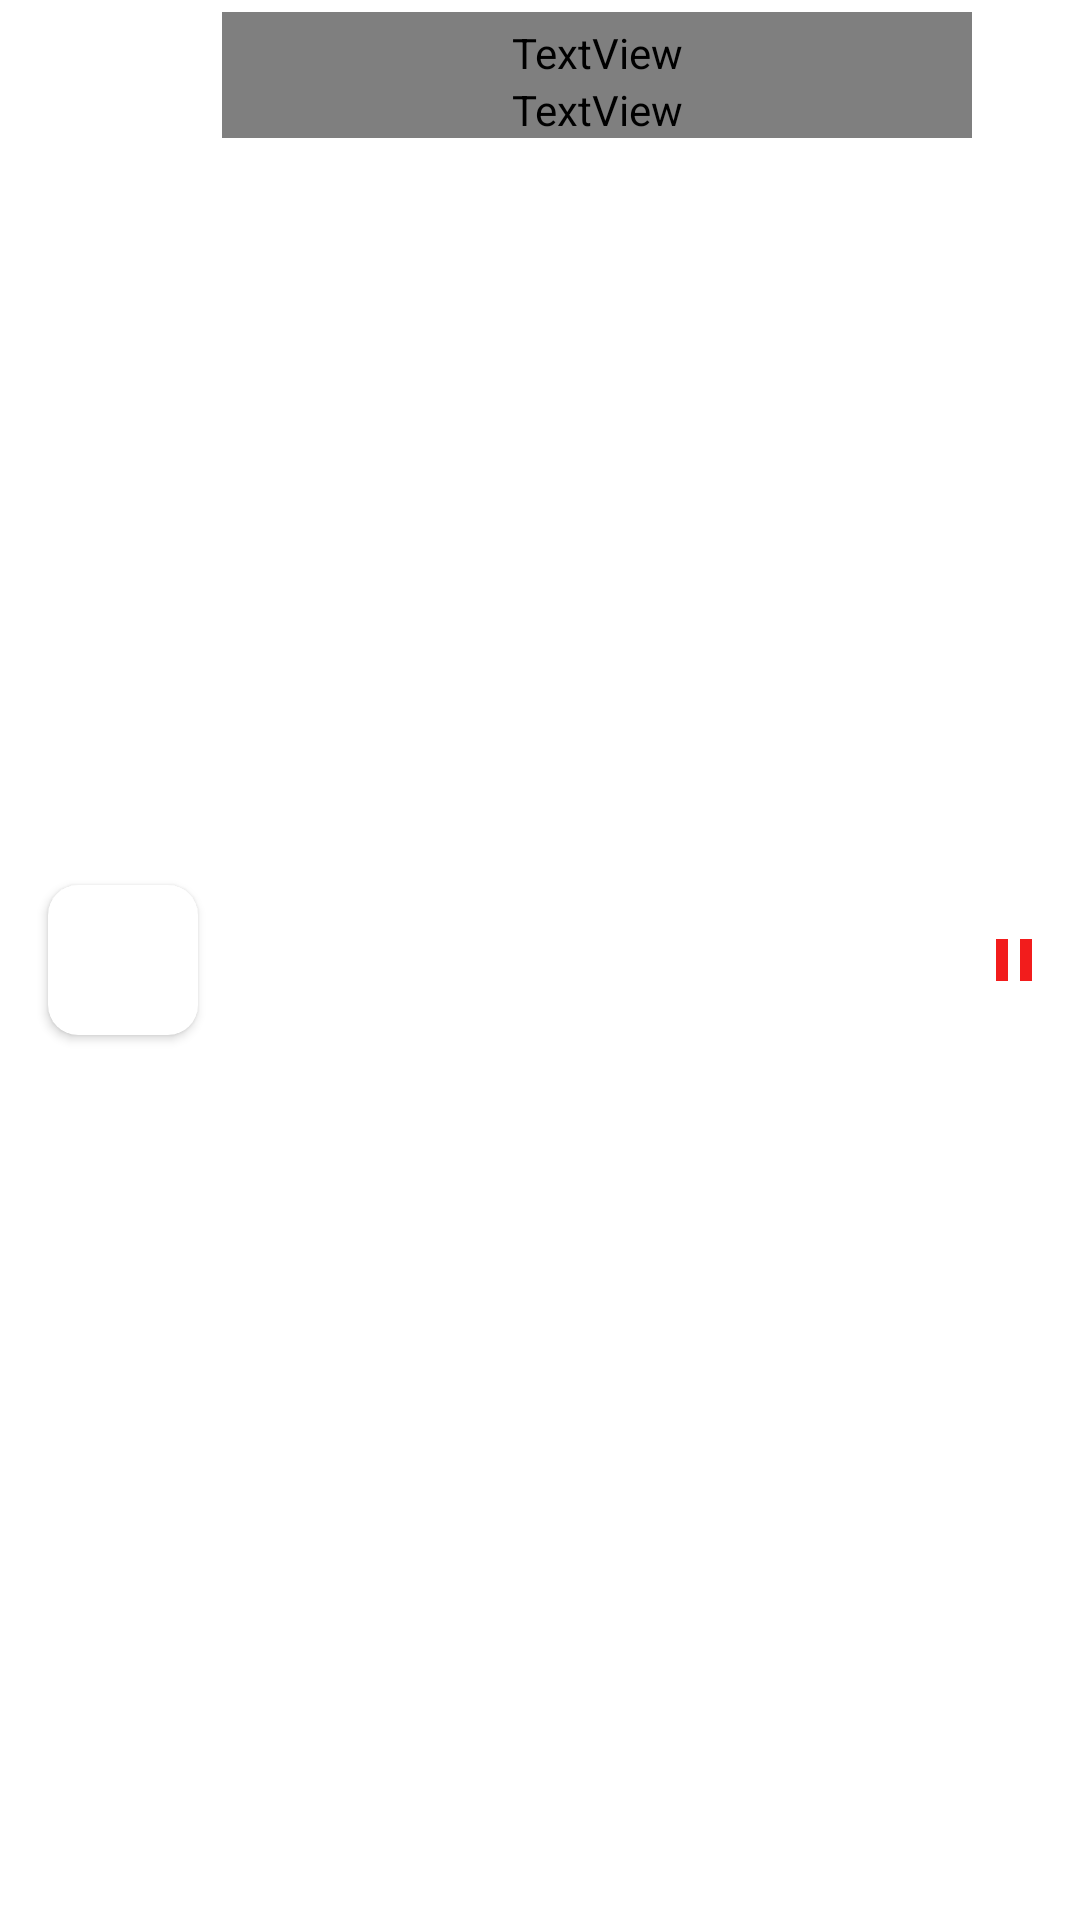

This screen was rendered from an Android layout file. Write that file and the resources it references.
<!-- AndroidManifest.xml: application theme AppTheme -->
<!-- res/layout/playing_song.xml -->
<?xml version="1.0" encoding="utf-8"?>
<RelativeLayout android:id="@+id/rl_playingSong_songList"
    android:layout_width="match_parent"
    android:layout_height="wrap_content"
    android:background="@color/colorToolbar"
    android:foreground="?attr/selectableItemBackground"
    android:elevation="5dp"
    android:clipToPadding="false"
    android:layout_alignParentBottom="true"
    android:scrollbars="vertical"
    android:layout_gravity="bottom"
    xmlns:android="http://schemas.android.com/apk/res/android"
    xmlns:app="http://schemas.android.com/apk/res-auto"
    xmlns:tools="http://schemas.android.com/tools">

    <androidx.cardview.widget.CardView
        android:id="@+id/cardV_songImage_playingSong_songList"
        android:layout_centerVertical="true"
        android:layout_marginStart="@dimen/standardMargin_X2"
        app:cardCornerRadius="10dp"
        app:cardElevation="2dp"
        app:contentPaddingTop="0dp"
        app:contentPaddingRight="0dp"
        app:contentPaddingLeft="0dp"
        app:contentPaddingBottom="0dp"
        app:cardPreventCornerOverlap="false"
        android:layout_width="50dp"
        android:layout_height="50dp">

        <ImageView
            android:id="@+id/iv_songImage_playingSong_songList"
            android:layout_width="match_parent"
            android:layout_height="match_parent"
            android:scaleType="fitXY"
            tools:src="@drawable/ic_icon" />

    </androidx.cardview.widget.CardView>

    <TextView
        android:id="@+id/tv_songName_playingSong_songList"
        android:layout_width="wrap_content"
        android:layout_height="wrap_content"
        android:layout_marginStart="@dimen/standardMargin"
        android:layout_marginTop="@dimen/smallMargin"
        android:paddingTop="@dimen/smallMargin"
        android:layout_toEndOf="@+id/cardV_songImage_playingSong_songList"
        android:fontFamily="@font/sans"
        android:layout_toStartOf="@id/iv_playPause_playingSong_SongList"
        android:maxWidth="260dp"
        android:singleLine="true"
        android:textColor="@color/colorWhite"
        android:textSize="@dimen/standardTextSize_12"
        tools:text="pourya sharifi" />

    <TextView
        android:id="@+id/tv_artistName_playingSong"
        android:layout_width="wrap_content"
        android:layout_height="wrap_content"
        android:layout_below="@+id/tv_songName_playingSong_songList"
        android:layout_marginStart="@dimen/standardMargin"
        android:layout_marginBottom="@dimen/standardMargin"
        android:layout_toEndOf="@+id/cardV_songImage_playingSong_songList"
        android:fontFamily="@font/sans"
        android:layout_toStartOf="@id/iv_playPause_playingSong_SongList"
        android:maxWidth="260dp"
        android:singleLine="true"
        android:textColor="@color/colorGray"
        android:textSize="@dimen/standardTextSize_12"
        tools:text="pourya sharifi" />

    <ImageView
        android:id="@+id/iv_playPause_playingSong_SongList"
        android:layout_width="wrap_content"
        android:layout_height="wrap_content"
        android:layout_alignParentEnd="true"
        android:layout_centerVertical="true"
        android:layout_marginEnd="@dimen/standardMargin"
        android:padding="@dimen/standardMargin"
        android:background="?attr/selectableItemBackgroundBorderless"
        app:srcCompat="@drawable/ic_pause_24px" />

</RelativeLayout>
<!-- resources referenced by this layout -->
<resources>
  <color name="colorGray">#AEAEAE</color>
  <color name="colorToolbar">#ffffff</color>
  <color name="colorWhite">#ffffff</color>
  <dimen name="smallMargin">4dp</dimen>
  <dimen name="standardMargin">8dp</dimen>
  <dimen name="standardMargin_X2">16dp</dimen>
  <dimen name="standardTextSize_12">12sp</dimen>
  <!-- drawable ic_icon: vector/xml drawable (drawable, 5460 chars, omitted) -->
  <!-- drawable ic_pause_24px (drawable) -->
  <vector android:height="24dp" android:viewportHeight="14"
      android:viewportWidth="12" android:width="20dp" xmlns:android="http://schemas.android.com/apk/res/android">
      <path android:fillColor="@color/colorAccent"
          android:pathData="M0,14h4L4,0L0,0ZM8,0L8,14h4L12,0Z"/>
  </vector>
  <style name="AppTheme" parent="Theme.MaterialComponents.DayNight.NoActionBar">
          
          <item name="colorPrimary">@color/colorPrimary</item>
          <item name="colorPrimaryDark">@color/colorPrimaryDark</item>
          <item name="colorAccent">@color/colorAccent</item>
          <item name="android:windowContentTransitions">true</item>
  </style>
  <color name="colorAccent">#1976d2</color>
  <color name="colorPrimary">#ffffff</color>
  <color name="colorPrimaryDark">#ffffff</color>
</resources>
